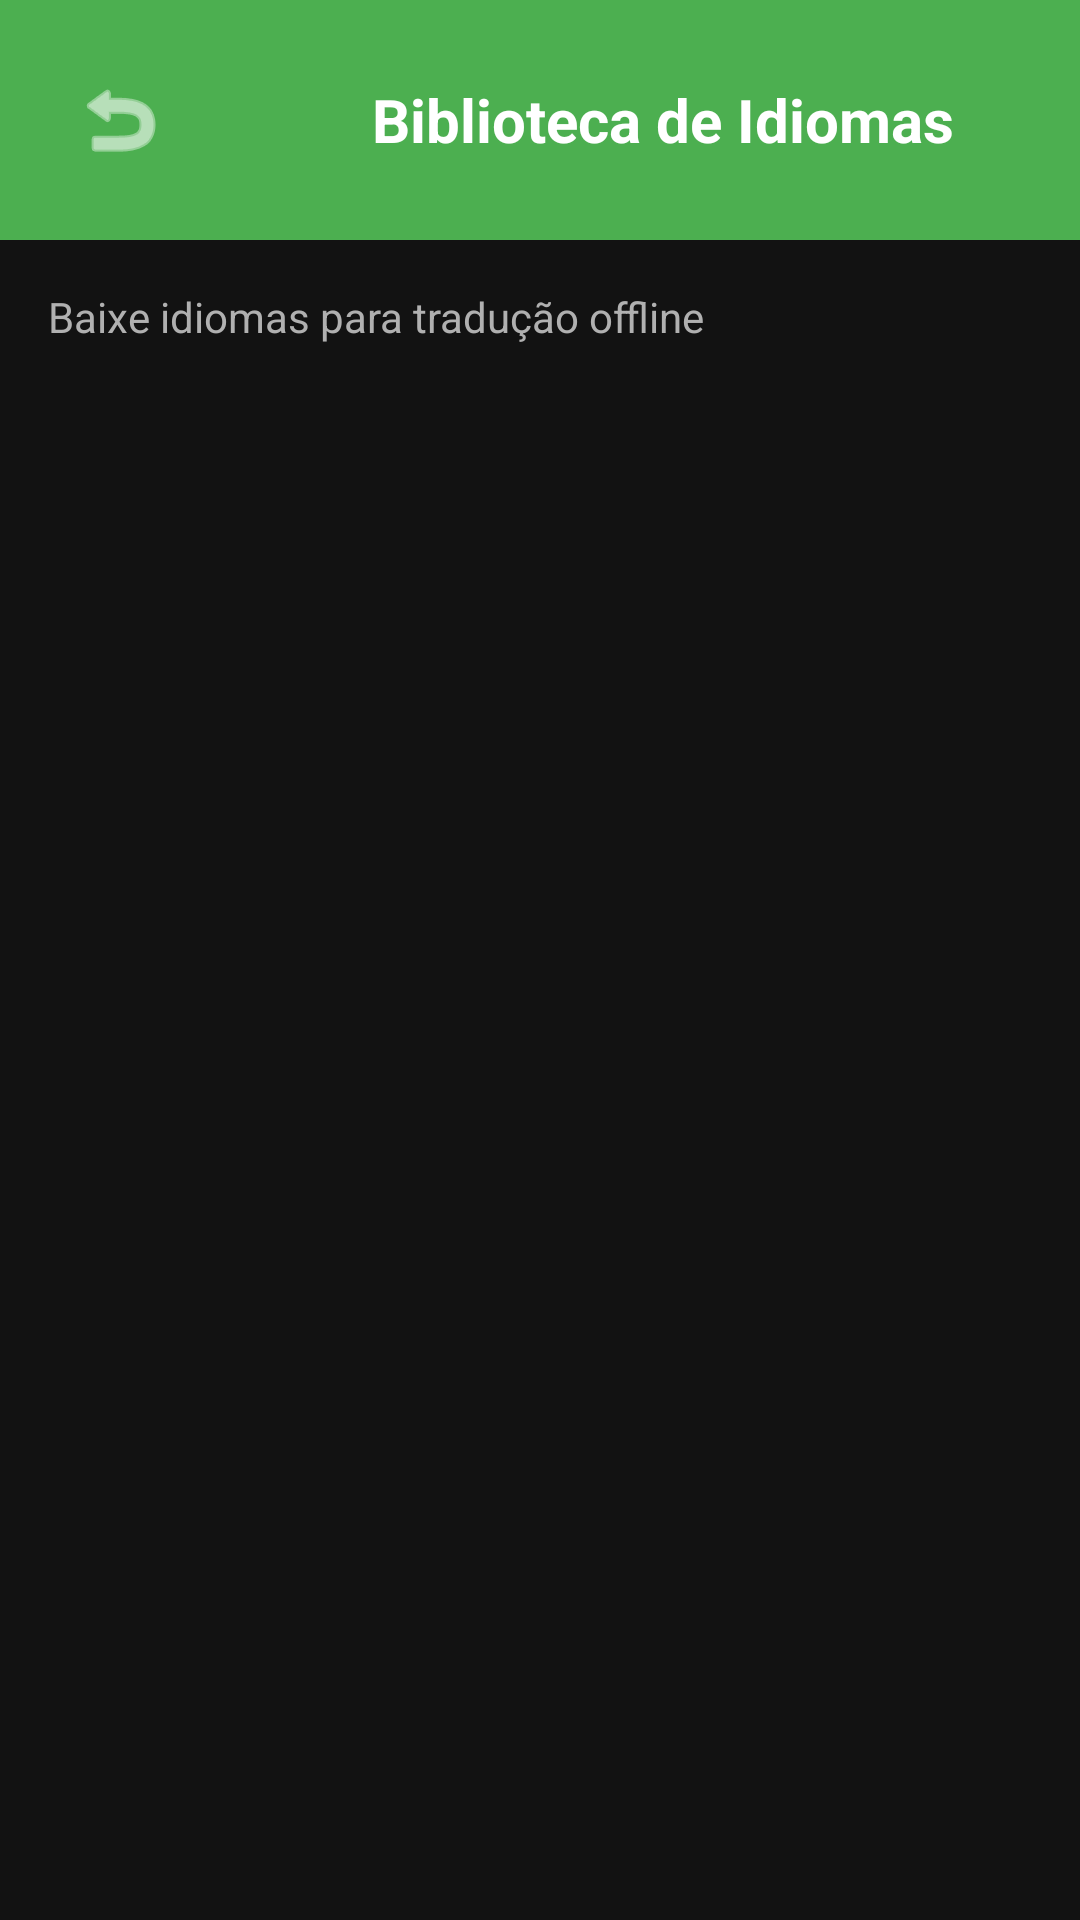

Layout XML and referenced resources for this Android screen:
<!-- AndroidManifest.xml: application theme AppTheme -->
<!-- res/layout/activity_language_library.xml -->
<?xml version="1.0" encoding="utf-8"?>
<LinearLayout xmlns:android="http://schemas.android.com/apk/res/android"
    android:layout_width="match_parent"
    android:layout_height="match_parent"
    android:orientation="vertical"
    android:background="#121212">

    
    <LinearLayout
        android:layout_width="match_parent"
        android:layout_height="wrap_content"
        android:orientation="horizontal"
        android:gravity="center_vertical"
        android:padding="16dp"
        android:background="#4CAF50">

        <ImageButton
            android:id="@+id/btnBack"
            android:layout_width="48dp"
            android:layout_height="48dp"
            android:src="@android:drawable/ic_menu_revert"
            android:background="?attr/selectableItemBackgroundBorderless"
            android:tint="#FFFFFF"/>

        <ImageView
            android:layout_width="40dp"
            android:layout_height="40dp"
            android:src="@mipmap/ic_launcher"
            android:layout_marginStart="8dp"/>

        <TextView
            android:layout_width="0dp"
            android:layout_height="wrap_content"
            android:layout_weight="1"
            android:text="Biblioteca de Idiomas"
            android:textColor="#FFFFFF"
            android:textSize="20sp"
            android:textStyle="bold"
            android:layout_marginStart="12dp"/>
    </LinearLayout>

    <TextView
        android:layout_width="match_parent"
        android:layout_height="wrap_content"
        android:text="Baixe idiomas para tradução offline"
        android:textColor="#B0B0B0"
        android:textSize="14sp"
        android:padding="16dp"/>

    <ProgressBar
        android:id="@+id/progressBar"
        android:layout_width="wrap_content"
        android:layout_height="wrap_content"
        android:visibility="gone"
        android:layout_gravity="center"
        android:layout_marginTop="32dp"/>

    <androidx.recyclerview.widget.RecyclerView
        android:id="@+id/recyclerLanguages"
        android:layout_width="match_parent"
        android:layout_height="match_parent"
        android:padding="8dp"/>

</LinearLayout>
<!-- resources referenced by this layout -->
<resources>
  <!-- mipmap ic_launcher (mipmap-anydpi-v26) -->
  <?xml version="1.0" encoding="utf-8"?>
  <adaptive-icon xmlns:android="http://schemas.android.com/apk/res/android">
      <background android:drawable="@color/primary"/>
      <foreground android:drawable="@mipmap/logo"/>
  </adaptive-icon>
  <style name="AppTheme" parent="Theme.Material3.Light.NoActionBar">
          <item name="colorPrimary">#4CAF50</item>
          <item name="colorPrimaryVariant">#388E3C</item>
          <item name="colorOnPrimary">#FFFFFF</item>
          <item name="colorSecondary">#03DAC5</item>
          <item name="colorSecondaryVariant">#018786</item>
          <item name="colorOnSecondary">#000000</item>
          <item name="android:statusBarColor">#4CAF50</item>
          <item name="android:windowBackground">@android:color/white</item>
          
          <item name="colorSurface">@android:color/white</item>
          <item name="colorSurfaceVariant">#F5F5F5</item>
          <item name="colorOnSurface">#212121</item>
          <item name="colorOnSurfaceVariant">#757575</item>
          <item name="colorOutline">#E0E0E0</item>
          <item name="colorError">#B00020</item>
      </style>
  <color name="primary">#FF2196F3</color>
</resources>
